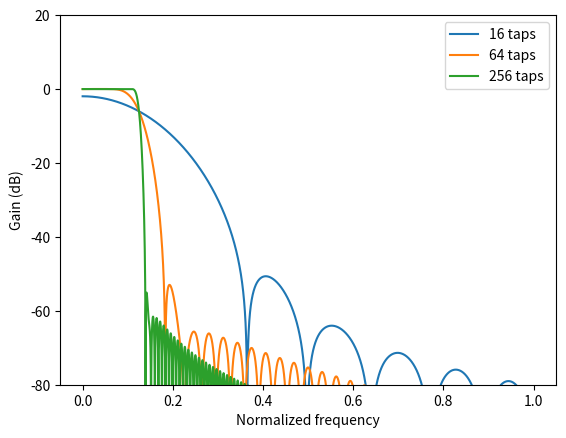

Recreate this plot in Python.
import sys
from scipy import signal
import numpy as np
import matplotlib.pyplot as plt

R = 4 # Decimation rate
ntaps_list = [16, 64, 256] # Number of coefficients in the FIR filter

for ntaps in ntaps_list:
    taps = signal.firwin2(ntaps, [0.0, 0.49/R, 0.51/R, 1.0], [1.0, 1.0, 0.0, 0.0])
    w, h = signal.freqz(taps, worN=16384)
    plt.plot(w / np.pi, 20 * np.log10(abs(h)), label='%d taps' % ntaps)

plt.ylabel('Gain (dB)')
plt.xlabel('Normalized frequency')
plt.ylim(-80, 20)
plt.legend()
plt.show()